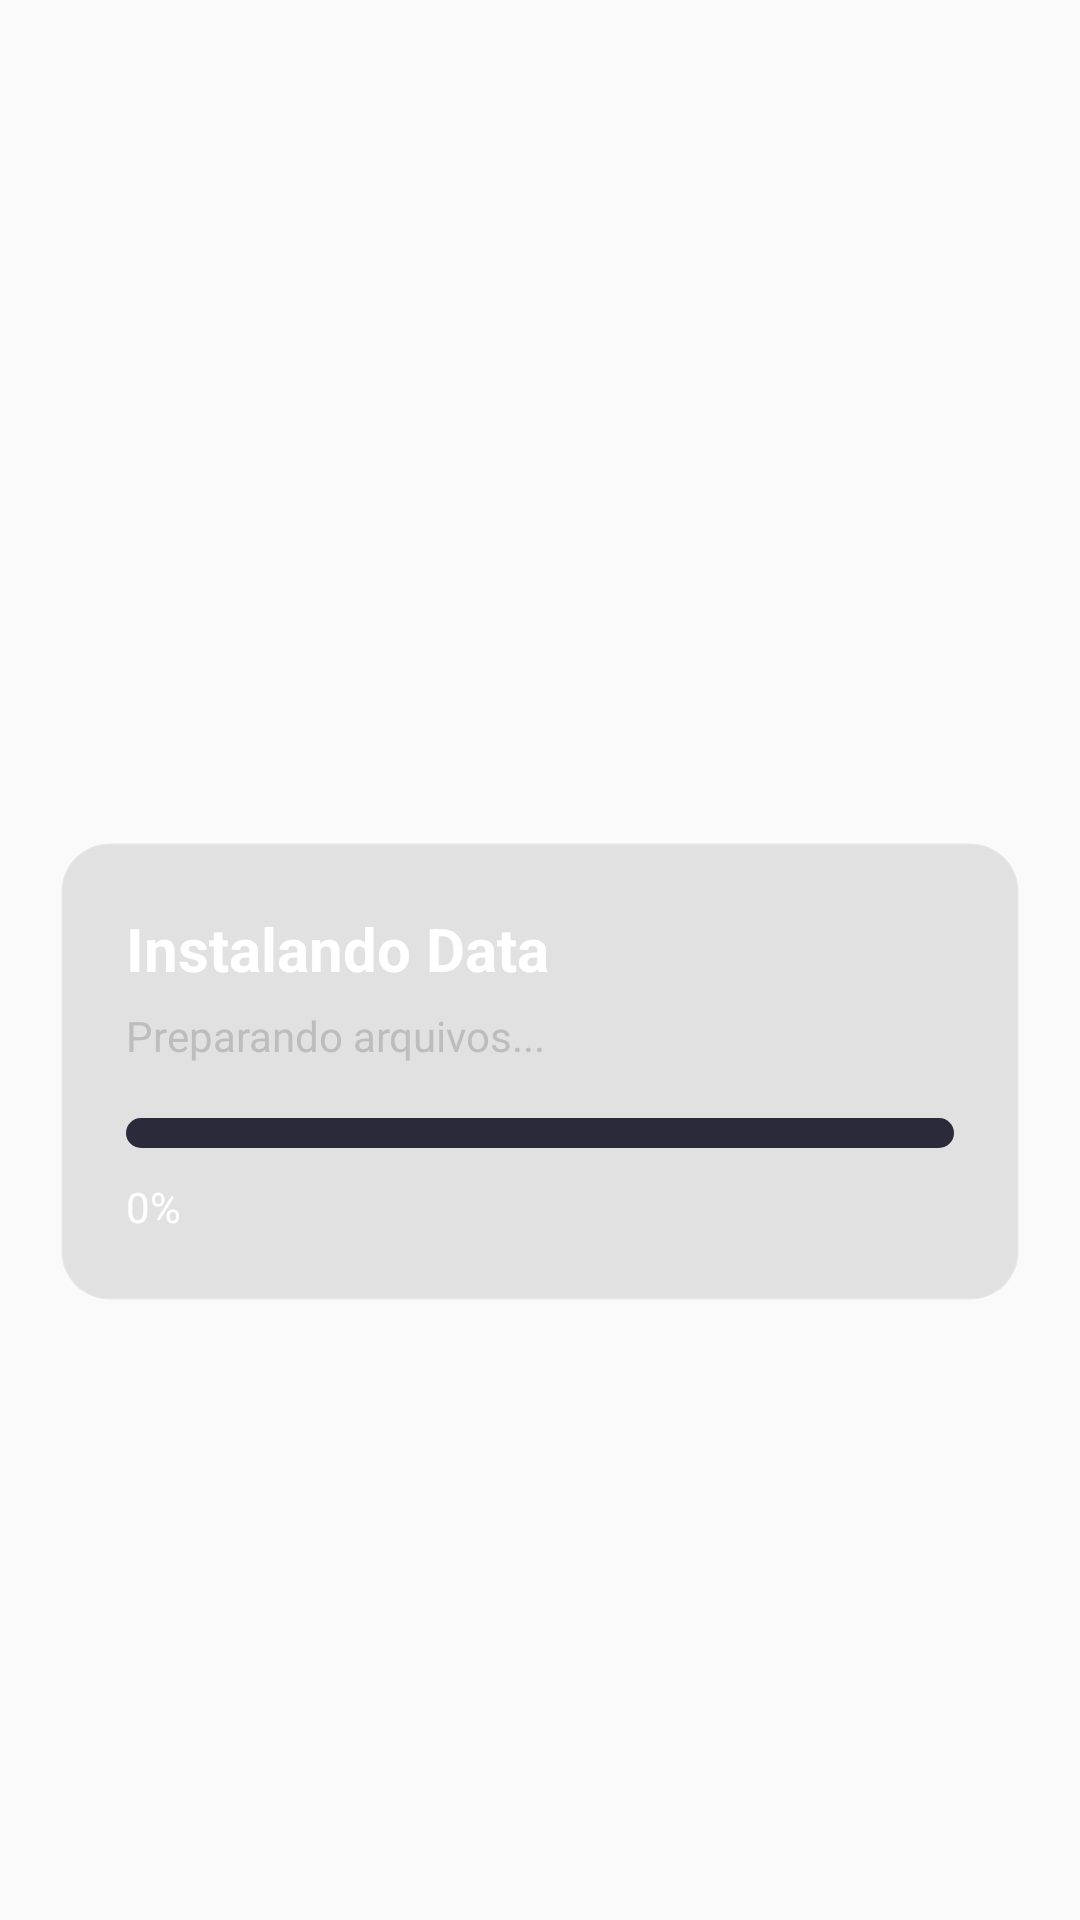

This screen was rendered from an Android layout file. Write that file and the resources it references.
<!-- AndroidManifest.xml: application theme Theme.AppCompat.Light.NoActionBar.FullScreen -->
<!-- res/layout/activity_install_data.xml -->
<?xml version="1.0" encoding="utf-8"?>

<androidx.constraintlayout.widget.ConstraintLayout
    xmlns:android="http://schemas.android.com/apk/res/android"
    xmlns:app="http://schemas.android.com/apk/res-auto"
    xmlns:tools="http://schemas.android.com/tools"
    android:layout_width="match_parent"
    android:layout_height="match_parent"
    android:background="@drawable/launcher_home_bg">

    

    
    <ImageView
        android:id="@+id/logoServidor"
        android:layout_width="140dp"
        android:layout_height="80dp"
        android:layout_marginTop="4dp"
        android:adjustViewBounds="true"
        android:scaleType="fitCenter"
        android:src="@drawable/logoservidor"
        app:layout_constraintEnd_toEndOf="parent"
        app:layout_constraintHorizontal_bias="0.0"
        app:layout_constraintStart_toStartOf="parent"
        app:layout_constraintTop_toTopOf="parent" />

    <LinearLayout
        android:id="@+id/card"
        android:layout_width="320dp"
        android:layout_height="wrap_content"
        android:orientation="vertical"
        android:padding="22dp"
        android:background="@drawable/card_bg"
        app:layout_constraintTop_toBottomOf="@id/logoServidor"
        app:layout_constraintBottom_toBottomOf="parent"
        app:layout_constraintStart_toStartOf="parent"
        app:layout_constraintEnd_toEndOf="parent"
        android:layout_marginTop="30dp"
        android:layout_marginBottom="40dp">

        
        <TextView
            android:id="@+id/title"
            android:layout_width="wrap_content"
            android:layout_height="wrap_content"
            android:text="Instalando Data"
            android:textSize="20sp"
            android:textStyle="bold"
            android:textColor="#FFFFFF"/>

        
        <TextView
            android:id="@+id/status"
            android:layout_width="wrap_content"
            android:layout_height="wrap_content"
            android:text="Preparando arquivos..."
            android:textSize="14sp"
            android:textColor="#BDBDBD"
            android:layout_marginTop="6dp"/>

        
        <ProgressBar
            android:id="@+id/progress"
            style="?android:attr/progressBarStyleHorizontal"
            android:layout_width="match_parent"
            android:layout_height="10dp"
            android:layout_marginTop="18dp"
            android:max="100"
            android:progress="0"
            android:progressDrawable="@drawable/progress_bar"/>

        
        <TextView
            android:id="@+id/percent"
            android:layout_width="wrap_content"
            android:layout_height="wrap_content"
            android:text="0%"
            android:textColor="#FFFFFF"
            android:layout_marginTop="10dp"/>

    </LinearLayout>

</androidx.constraintlayout.widget.ConstraintLayout>
<!-- resources referenced by this layout -->
<resources>
  <!-- drawable card_bg (drawable) -->
  <?xml version="1.0" encoding="utf-8"?>
  
  <shape xmlns:android="http://schemas.android.com/apk/res/android">
  
      
      <solid android:color="#1A000000"/>
  
      
      <stroke
          android:width="1dp"
          android:color="#33FFFFFF"/>
  
      
      <corners android:radius="16dp"/>
  
      
      <padding
          android:left="10dp"
          android:top="10dp"
          android:right="10dp"
          android:bottom="10dp"/>
  
  </shape>
  <!-- drawable progress_bar (drawable) -->
  <layer-list xmlns:android="http://schemas.android.com/apk/res/android">
  
      <item android:id="@android:id/background">
          <shape>
              <corners android:radius="8dp"/>
              <solid android:color="#2A2A3A"/>
          </shape>
      </item>
  
      <item android:id="@android:id/progress">
          <clip>
              <shape>
                  <corners android:radius="8dp"/>
                  <gradient
                      android:startColor="#7B2FF7"
                      android:endColor="#F107A3"
                      android:angle="0"/>
              </shape>
          </clip>
      </item>
  
  </layer-list>
  <style name="Theme.AppCompat.Light.NoActionBar.FullScreen" parent="@style/Theme.AppCompat.Light.NoActionBar">
          <item name="android:windowNoTitle">true</item>
          <item name="android:windowActionBar">false</item>
          <item name="android:windowFullscreen">true</item>
          <item name="android:windowContentOverlay">@null</item>
          <item name="colorAccent">#ff0000ee</item>
      </style>
</resources>
